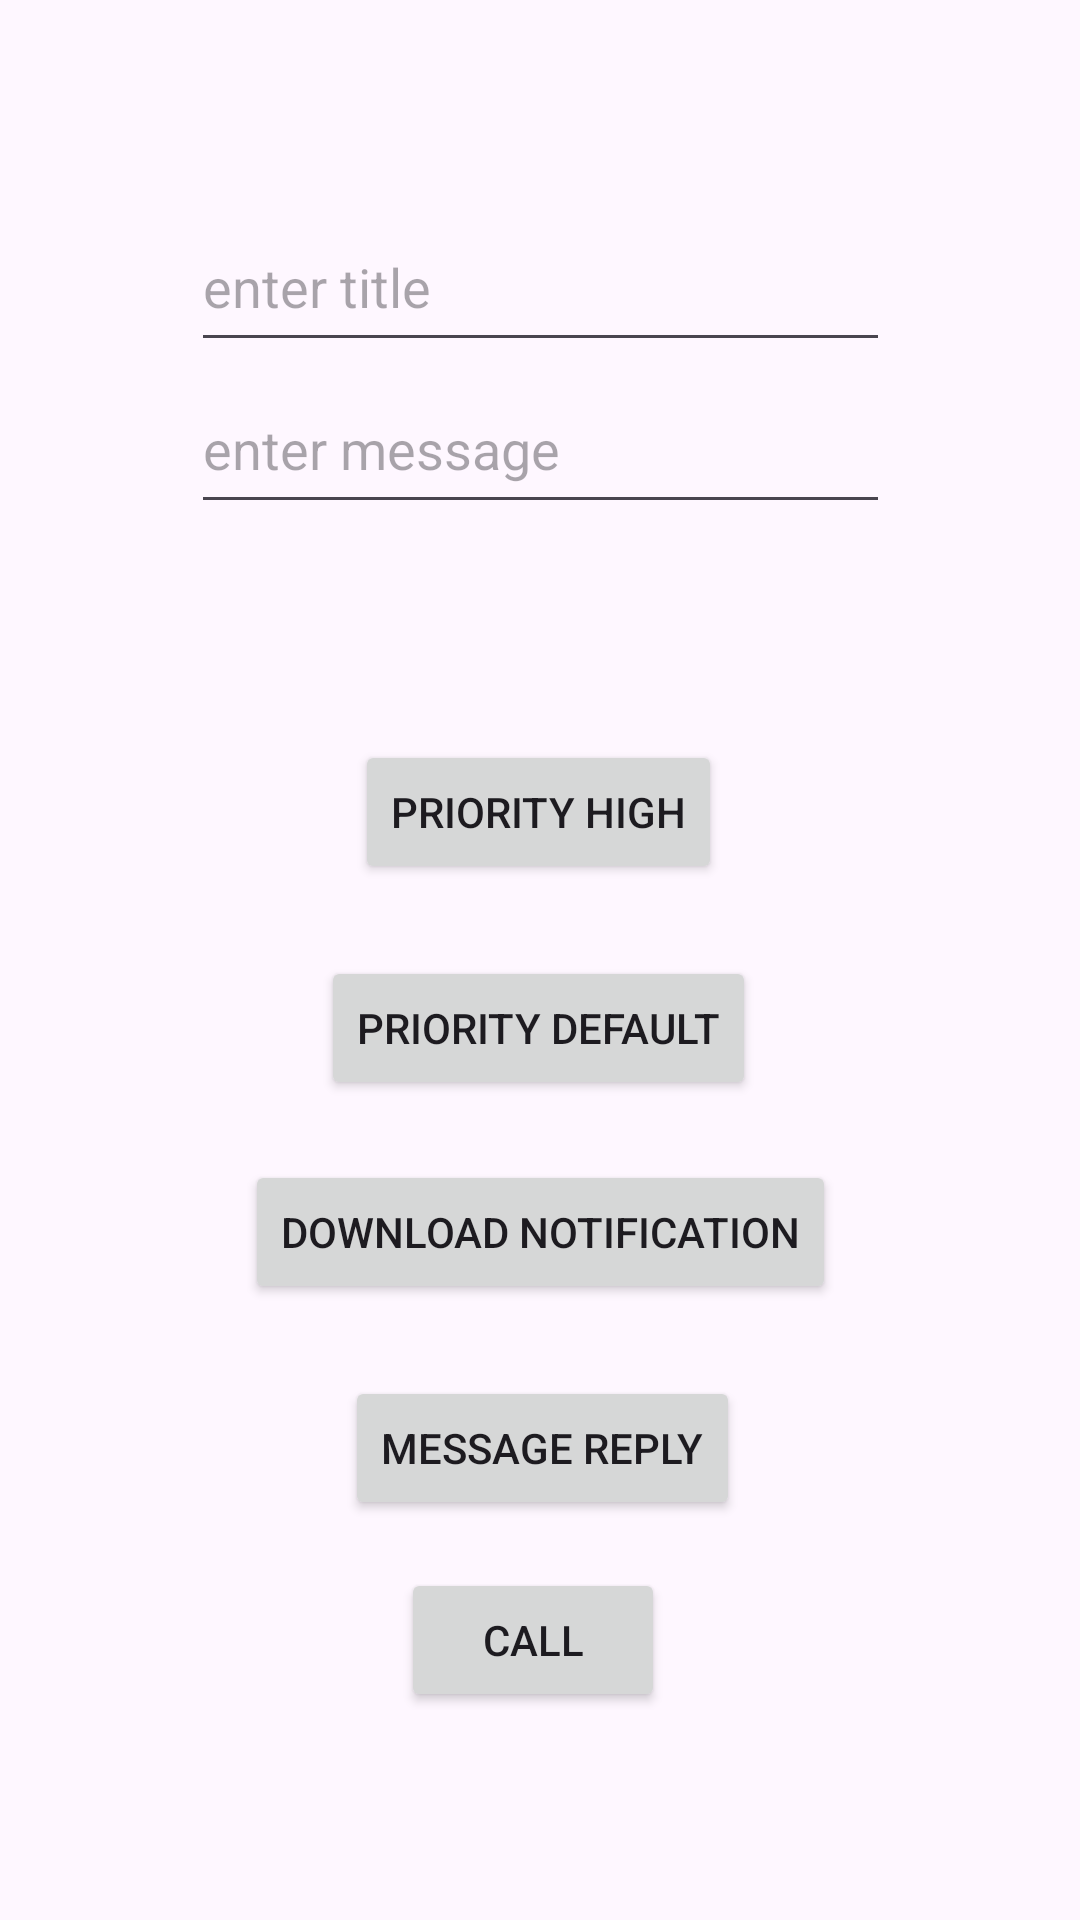

Android layout source for this screen:
<!-- AndroidManifest.xml: application theme Theme.NotificationDemoKotlin -->
<!-- res/layout/activity_main.xml -->
<?xml version="1.0" encoding="utf-8"?>
<androidx.constraintlayout.widget.ConstraintLayout xmlns:android="http://schemas.android.com/apk/res/android"
    xmlns:app="http://schemas.android.com/apk/res-auto"
    xmlns:tools="http://schemas.android.com/tools"
    android:layout_width="match_parent"
    android:layout_height="match_parent"
    tools:context=".MainActivity">

    <EditText
        android:id="@+id/edt_title"
        android:layout_width="233dp"
        android:layout_height="53dp"
        android:hint="enter title"
        app:layout_constraintBottom_toBottomOf="parent"
        app:layout_constraintEnd_toEndOf="parent"
        app:layout_constraintStart_toStartOf="parent"
        app:layout_constraintTop_toTopOf="parent"
        app:layout_constraintVertical_bias="0.115" />

    <EditText
        android:id="@+id/edt_message"
        android:layout_width="233dp"
        android:layout_height="53dp"
        android:hint="enter message"
        app:layout_constraintBottom_toBottomOf="parent"
        app:layout_constraintEnd_toEndOf="parent"
        app:layout_constraintStart_toStartOf="parent"
        app:layout_constraintTop_toTopOf="parent"
        app:layout_constraintVertical_bias="0.207" />

    <Button
        android:id="@+id/btn_high"
        android:layout_width="wrap_content"
        android:layout_height="wrap_content"
        android:layout_marginTop="72dp"
        android:text="PRIORITY High"
        app:layout_constraintEnd_toEndOf="parent"
        app:layout_constraintHorizontal_bias="0.498"
        app:layout_constraintStart_toStartOf="parent"
        app:layout_constraintTop_toBottomOf="@+id/edt_message" />

    <Button
        android:id="@+id/btn_low"
        android:layout_width="wrap_content"
        android:layout_height="wrap_content"
        android:layout_marginTop="144dp"
        android:text="PRIORITY Default"
        app:layout_constraintEnd_toEndOf="parent"
        app:layout_constraintHorizontal_bias="0.498"
        app:layout_constraintStart_toStartOf="parent"
        app:layout_constraintTop_toBottomOf="@+id/edt_message" />

    <Button
        android:id="@+id/btn_d"
        android:layout_width="wrap_content"
        android:layout_height="wrap_content"
        android:layout_marginTop="212dp"
        android:text="Download Notification"
        app:layout_constraintEnd_toEndOf="parent"
        app:layout_constraintStart_toStartOf="parent"
        app:layout_constraintTop_toBottomOf="@+id/edt_message" />

    <Button
        android:id="@+id/btn_reply"
        android:layout_width="wrap_content"
        android:layout_height="wrap_content"
        android:layout_marginTop="284dp"
        android:text="Message reply"
        app:layout_constraintEnd_toEndOf="parent"
        app:layout_constraintHorizontal_bias="0.503"
        app:layout_constraintStart_toStartOf="parent"
        app:layout_constraintTop_toBottomOf="@+id/edt_message" />

    <Button
        android:id="@+id/btn_call"
        android:layout_width="wrap_content"
        android:layout_height="wrap_content"
        android:layout_marginTop="348dp"
        android:text="call"
        app:layout_constraintEnd_toEndOf="parent"
        app:layout_constraintHorizontal_bias="0.492"
        app:layout_constraintStart_toStartOf="parent"
        app:layout_constraintTop_toBottomOf="@+id/edt_message" />
</androidx.constraintlayout.widget.ConstraintLayout>
<!-- resources referenced by this layout -->
<resources>
  <style name="Theme.NotificationDemoKotlin" parent="Base.Theme.NotificationDemoKotlin" />
  <style name="Base.Theme.NotificationDemoKotlin" parent="Theme.Material3.DayNight.NoActionBar">
          
          
      </style>
</resources>
